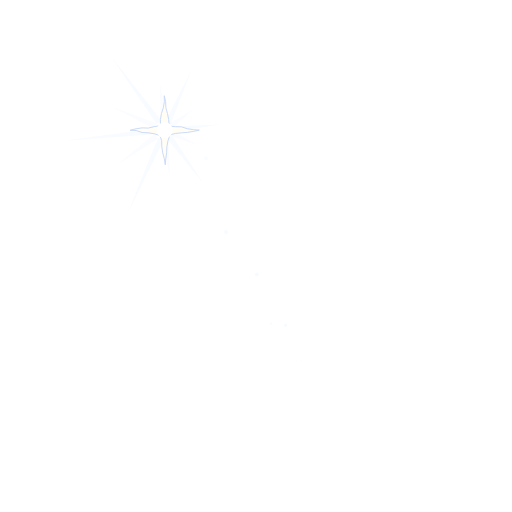
t = 0.00 s
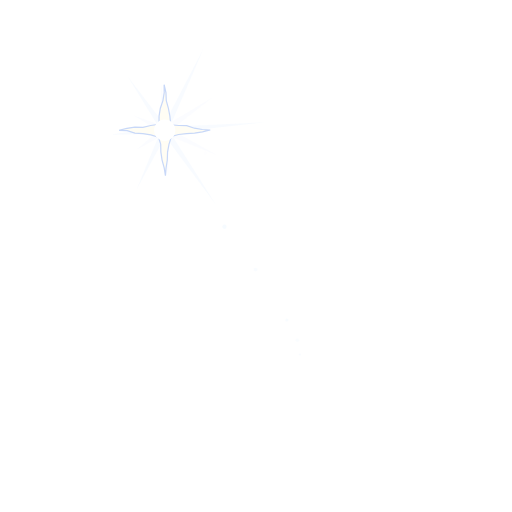
t = 1.50 s
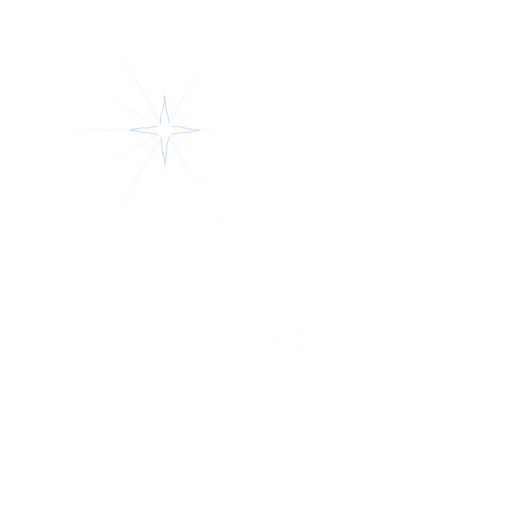
t = 3.00 s
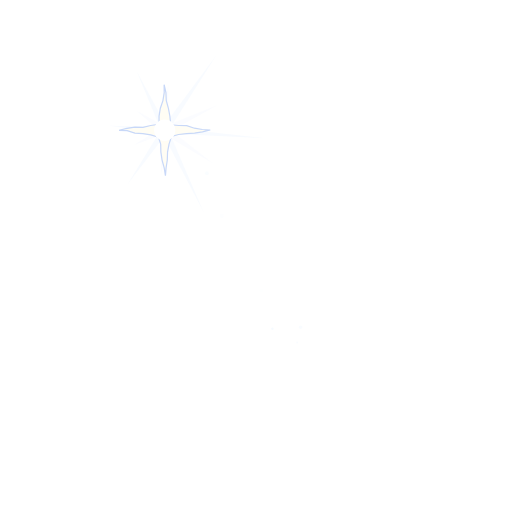
t = 4.50 s
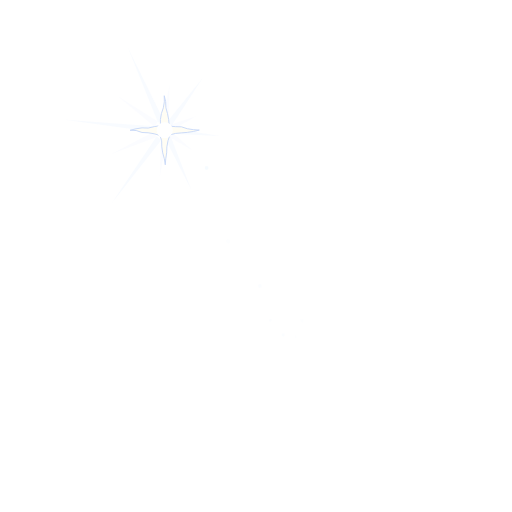
t = 6.00 s
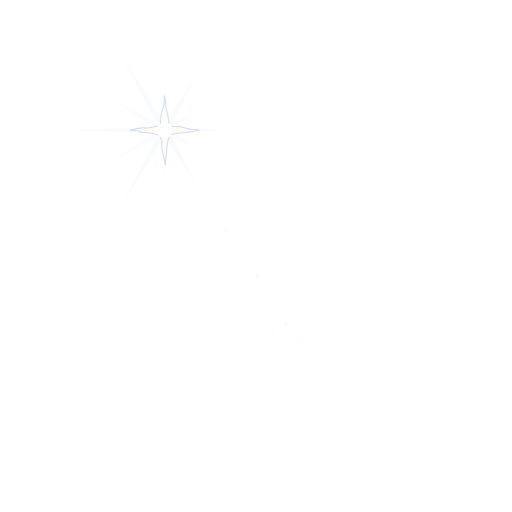
t = 9.00 s

The animated SVG that drew these frames (rendered in a browser with its animation timeline set to each time). Animation: 28 SMIL elements (animate=7,animateTransform=21); frames cover the first 9.00 s, repeats indefinitely.

<svg xmlns="http://www.w3.org/2000/svg" width="400" height="400" viewBox="0 0 400 400"><g transform="translate(230 268)"><g><g transform="translate(-230 -268)"><g transform="translate(5 0)"><g transform="translate(200 0) scale(1.06) translate(-200 0)"><g transform="translate(128 96)"><g><animateTransform attributeName="transform" type="rotate" values="-6;6;-6" keyTimes="0;0.5;1" calcMode="spline" keySplines="0.45 0 0.55 1;0.45 0 0.55 1" dur="12s" begin="0s" repeatCount="indefinite" additive="sum"/><g transform="rotate(0)"><g><animateTransform attributeName="transform" type="scale" values="0.55 1;1 1;0.55 1" keyTimes="0;0.5;1" calcMode="spline" keySplines="0.45 0 0.55 1;0.45 0 0.55 1" dur="3s" begin="0s" repeatCount="indefinite"/><path d="M8,-2.2 L74,0 L8,2.2 Z" fill="#F4F8FF" opacity="0.6"/></g></g><g transform="rotate(30)"><g><animateTransform attributeName="transform" type="scale" values="0.55 1;1 1;0.55 1" keyTimes="0;0.5;1" calcMode="spline" keySplines="0.45 0 0.55 1;0.45 0 0.55 1" dur="3s" begin="-0.25s" repeatCount="indefinite"/><path d="M8,-2.2 L44,0 L8,2.2 Z" fill="#F4F8FF" opacity="0.4"/></g></g><g transform="rotate(60)"><g><animateTransform attributeName="transform" type="scale" values="0.55 1;1 1;0.55 1" keyTimes="0;0.5;1" calcMode="spline" keySplines="0.45 0 0.55 1;0.45 0 0.55 1" dur="3s" begin="-0.5s" repeatCount="indefinite"/><path d="M8,-2.2 L74,0 L8,2.2 Z" fill="#F4F8FF" opacity="0.6"/></g></g><g transform="rotate(90)"><g><animateTransform attributeName="transform" type="scale" values="0.55 1;1 1;0.55 1" keyTimes="0;0.5;1" calcMode="spline" keySplines="0.45 0 0.55 1;0.45 0 0.55 1" dur="3s" begin="-0.75s" repeatCount="indefinite"/><path d="M8,-2.2 L44,0 L8,2.2 Z" fill="#F4F8FF" opacity="0.4"/></g></g><g transform="rotate(120)"><g><animateTransform attributeName="transform" type="scale" values="0.55 1;1 1;0.55 1" keyTimes="0;0.5;1" calcMode="spline" keySplines="0.45 0 0.55 1;0.45 0 0.55 1" dur="3s" begin="-1s" repeatCount="indefinite"/><path d="M8,-2.2 L74,0 L8,2.2 Z" fill="#F4F8FF" opacity="0.6"/></g></g><g transform="rotate(150)"><g><animateTransform attributeName="transform" type="scale" values="0.55 1;1 1;0.55 1" keyTimes="0;0.5;1" calcMode="spline" keySplines="0.45 0 0.55 1;0.45 0 0.55 1" dur="3s" begin="-1.25s" repeatCount="indefinite"/><path d="M8,-2.2 L44,0 L8,2.2 Z" fill="#F4F8FF" opacity="0.4"/></g></g><g transform="rotate(180)"><g><animateTransform attributeName="transform" type="scale" values="0.55 1;1 1;0.55 1" keyTimes="0;0.5;1" calcMode="spline" keySplines="0.45 0 0.55 1;0.45 0 0.55 1" dur="3s" begin="-1.5s" repeatCount="indefinite"/><path d="M8,-2.2 L74,0 L8,2.2 Z" fill="#F4F8FF" opacity="0.6"/></g></g><g transform="rotate(210)"><g><animateTransform attributeName="transform" type="scale" values="0.55 1;1 1;0.55 1" keyTimes="0;0.5;1" calcMode="spline" keySplines="0.45 0 0.55 1;0.45 0 0.55 1" dur="3s" begin="-1.75s" repeatCount="indefinite"/><path d="M8,-2.2 L44,0 L8,2.2 Z" fill="#F4F8FF" opacity="0.4"/></g></g><g transform="rotate(240)"><g><animateTransform attributeName="transform" type="scale" values="0.55 1;1 1;0.55 1" keyTimes="0;0.5;1" calcMode="spline" keySplines="0.45 0 0.55 1;0.45 0 0.55 1" dur="3s" begin="-2s" repeatCount="indefinite"/><path d="M8,-2.2 L74,0 L8,2.2 Z" fill="#F4F8FF" opacity="0.6"/></g></g><g transform="rotate(270)"><g><animateTransform attributeName="transform" type="scale" values="0.55 1;1 1;0.55 1" keyTimes="0;0.5;1" calcMode="spline" keySplines="0.45 0 0.55 1;0.45 0 0.55 1" dur="3s" begin="-2.25s" repeatCount="indefinite"/><path d="M8,-2.2 L44,0 L8,2.2 Z" fill="#F4F8FF" opacity="0.4"/></g></g><g transform="rotate(300)"><g><animateTransform attributeName="transform" type="scale" values="0.55 1;1 1;0.55 1" keyTimes="0;0.5;1" calcMode="spline" keySplines="0.45 0 0.55 1;0.45 0 0.55 1" dur="3s" begin="-2.5s" repeatCount="indefinite"/><path d="M8,-2.2 L74,0 L8,2.2 Z" fill="#F4F8FF" opacity="0.6"/></g></g><g transform="rotate(330)"><g><animateTransform attributeName="transform" type="scale" values="0.55 1;1 1;0.55 1" keyTimes="0;0.5;1" calcMode="spline" keySplines="0.45 0 0.55 1;0.45 0 0.55 1" dur="3s" begin="-2.75s" repeatCount="indefinite"/><path d="M8,-2.2 L44,0 L8,2.2 Z" fill="#F4F8FF" opacity="0.4"/></g></g></g><g><animateTransform attributeName="transform" type="scale" values="0.85;1.12;0.85" keyTimes="0;0.5;1" calcMode="spline" keySplines="0.45 0 0.55 1;0.45 0 0.55 1" dur="3s" begin="0s" repeatCount="indefinite" additive="sum"/><path d="M-0.39,-29.94 L0.82,-24.8 L1.03,-19.51 L2.44,-14.41 L3.41,-9.23 L3.94,-3.61 L9.19,-3.12 L14.49,-2.98 L19.56,-1.34 L24.75,-0.5 L29.98,-0.15 L24.84,1.08 L19.64,1.85 L14.38,2.28 L9.13,2.78 L4.48,4.07 L2.84,9.14 L1.87,14.32 L1.7,19.61 L0.89,24.81 L0.48,29.93 L-0.34,24.73 L-1.73,19.62 L-2.52,14.42 L-2.65,9.12 L-4.09,4.59 L-9.17,3.04 L-14.37,2.19 L-19.65,1.94 L-24.71,0.24 L-30,0.01 L-24.87,-1.27 L-19.67,-2.08 L-14.32,-1.88 L-9.19,-3.13 L-3.71,-3.96 L-3.72,-9.28 L-2.87,-14.47 L-1.17,-19.53 L-0.33,-24.73 Z" fill="#FFFDF4" stroke="#C8D8F8" stroke-width="0.8"/><circle r="7" fill="#FFFFFF"/></g></g></g></g></g></g></g><g transform="translate(230 268)"><g><g transform="translate(-230 -268)"><circle cx="178.71" cy="190.37" r="1.67" fill="#F4FAFF"><animateTransform attributeName="transform" type="translate" values="0 0;-6.04 -24" dur="8.49s" begin="-3.18s" repeatCount="indefinite"/><animate attributeName="opacity" values="0;0.9;0" dur="8.49s" begin="-3.18s" repeatCount="indefinite"/></circle><circle cx="235.99" cy="284.61" r="0.78" fill="#F4FAFF"><animateTransform attributeName="transform" type="translate" values="0 0;-5.47 -24" dur="7.74s" begin="-0.97s" repeatCount="indefinite"/><animate attributeName="opacity" values="0;0.9;0" dur="7.74s" begin="-0.97s" repeatCount="indefinite"/></circle><circle cx="220.07" cy="265.98" r="1.2" fill="#F4FAFF"><animateTransform attributeName="transform" type="translate" values="0 0;6.06 -24" dur="8.77s" begin="-4.36s" repeatCount="indefinite"/><animate attributeName="opacity" values="0;0.9;0" dur="8.77s" begin="-4.36s" repeatCount="indefinite"/></circle><circle cx="230.86" cy="271.75" r="1.37" fill="#F4FAFF"><animateTransform attributeName="transform" type="translate" values="0 0;5.9 -24" dur="7.08s" begin="-0.26s" repeatCount="indefinite"/><animate attributeName="opacity" values="0;0.9;0" dur="7.08s" begin="-0.26s" repeatCount="indefinite"/></circle><circle cx="215.87" cy="269.95" r="0.97" fill="#F4FAFF"><animateTransform attributeName="transform" type="translate" values="0 0;-5.58 -24" dur="5.37s" begin="-3.8s" repeatCount="indefinite"/><animate attributeName="opacity" values="0;0.9;0" dur="5.37s" begin="-3.8s" repeatCount="indefinite"/></circle><circle cx="204.28" cy="227.84" r="1.41" fill="#F4FAFF"><animateTransform attributeName="transform" type="translate" values="0 0;-6.41 -24" dur="9.58s" begin="-5.37s" repeatCount="indefinite"/><animate attributeName="opacity" values="0;0.9;0" dur="9.58s" begin="-5.37s" repeatCount="indefinite"/></circle><circle cx="162.02" cy="141.92" r="1.47" fill="#F4FAFF"><animateTransform attributeName="transform" type="translate" values="0 0;-1.43 -24" dur="8.82s" begin="-6.76s" repeatCount="indefinite"/><animate attributeName="opacity" values="0;0.9;0" dur="8.82s" begin="-6.76s" repeatCount="indefinite"/></circle></g></g></g></svg>
